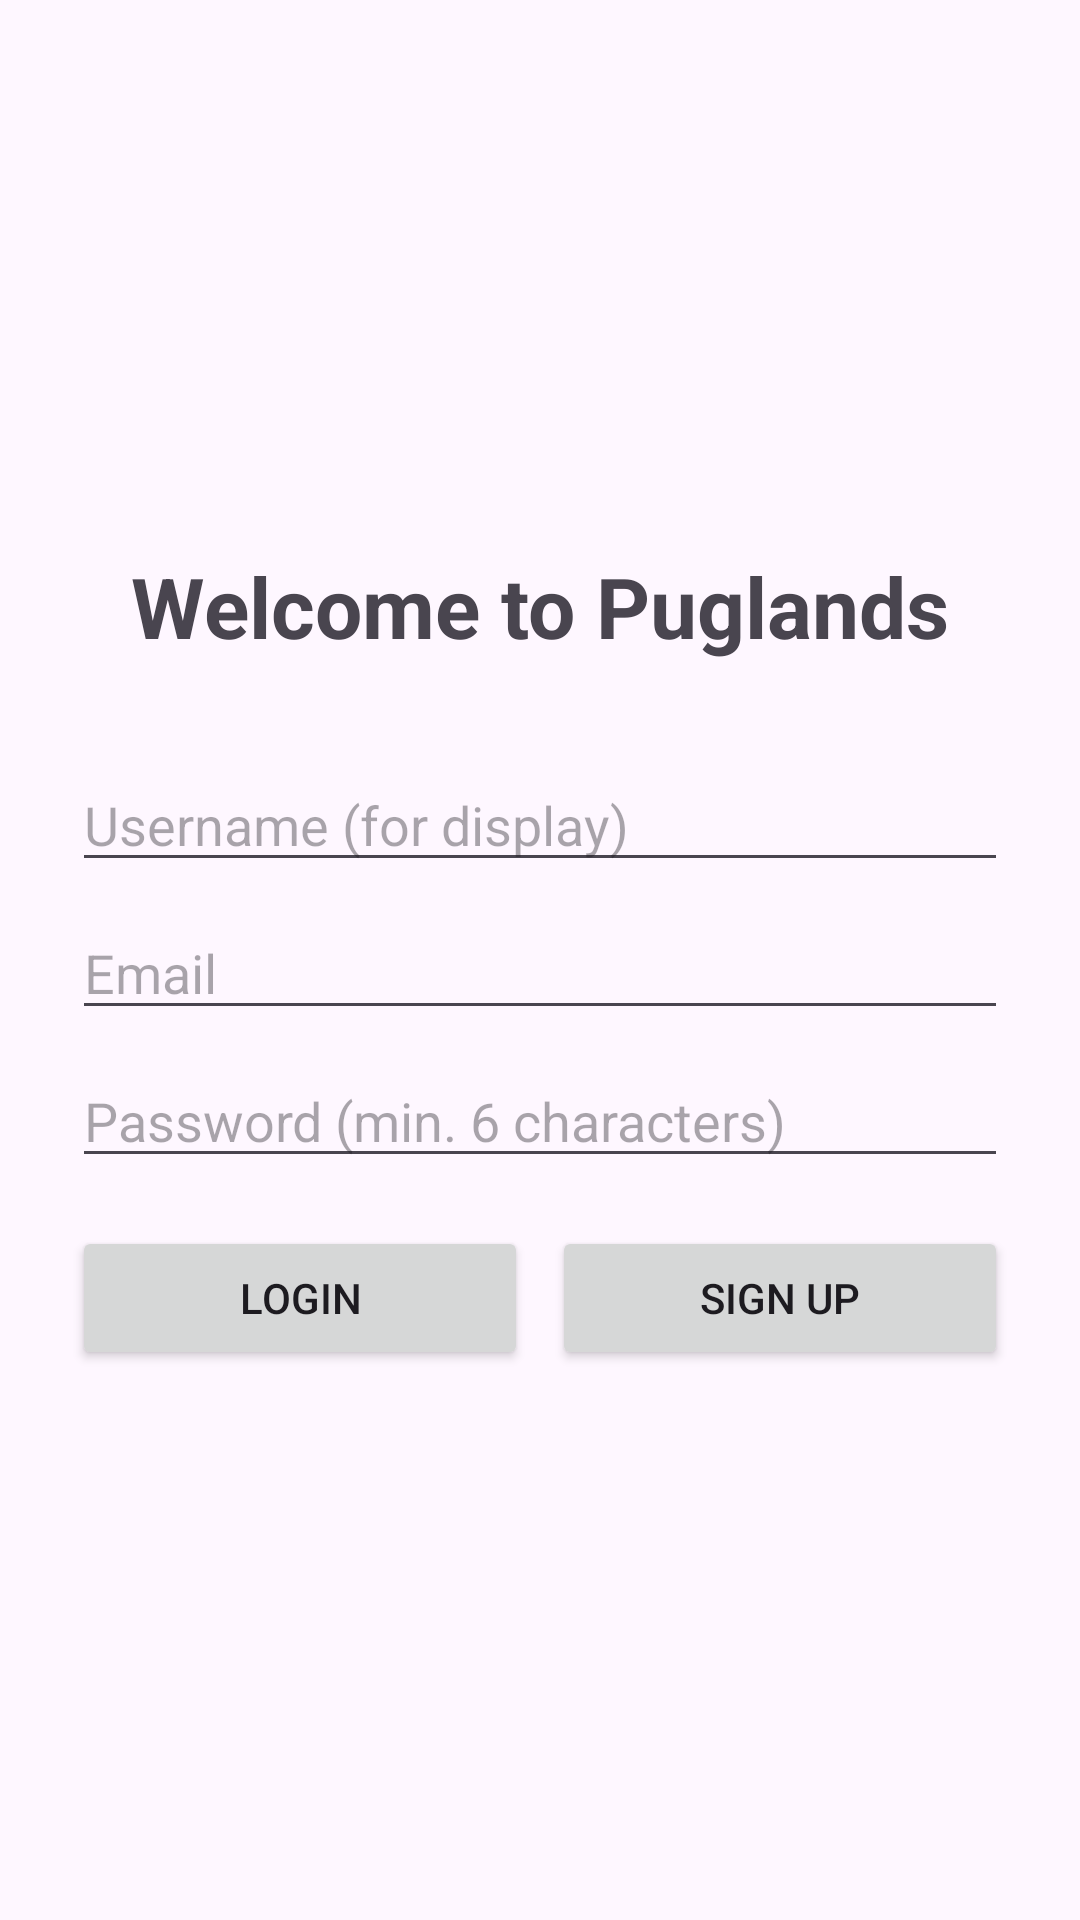

Write the Android layout XML for this screen, with the resource values it uses.
<!-- AndroidManifest.xml: application theme Theme.Puglands -->
<!-- res/layout/activity_auth.xml -->
<?xml version="1.0" encoding="utf-8"?>
<LinearLayout xmlns:android="http://schemas.android.com/apk/res/android"
    android:layout_width="match_parent"
    android:layout_height="match_parent"
    android:orientation="vertical"
    android:gravity="center"
    android:padding="24dp">

    <TextView
        android:layout_width="wrap_content"
        android:layout_height="wrap_content"
        android:text="Welcome to Puglands"
        android:textSize="28sp"
        android:textStyle="bold"
        android:layout_marginBottom="32dp"/>

    <EditText
        android:id="@+id/usernameEditText"
        android:layout_width="match_parent"
        android:layout_height="wrap_content"
        android:hint="Username (for display)"
        android:layout_marginBottom="8dp"/>

    <EditText
        android:id="@+id/emailEditText"
        android:layout_width="match_parent"
        android:layout_height="wrap_content"
        android:hint="Email"
        android:inputType="textEmailAddress"
        android:layout_marginBottom="8dp"/>

    <EditText
        android:id="@+id/passwordEditText"
        android:layout_width="match_parent"
        android:layout_height="wrap_content"
        android:hint="Password (min. 6 characters)"
        android:inputType="textPassword"
        android:layout_marginBottom="16dp"/>

    <LinearLayout
        android:layout_width="match_parent"
        android:layout_height="wrap_content"
        android:orientation="horizontal">

        <Button
            android:id="@+id/loginButton"
            android:layout_width="0dp"
            android:layout_height="wrap_content"
            android:layout_weight="1"
            android:text="Login"
            android:layout_marginEnd="8dp"/>

        <Button
            android:id="@+id/signUpButton"
            android:layout_width="0dp"
            android:layout_height="wrap_content"
            android:layout_weight="1"
            android:text="Sign Up"/>
    </LinearLayout>

</LinearLayout>
<!-- resources referenced by this layout -->
<resources>
  <style name="Theme.Puglands" parent="Base.Theme.Puglands" />
  <style name="Base.Theme.Puglands" parent="Theme.Material3.DayNight.NoActionBar">
          
          
      </style>
</resources>
